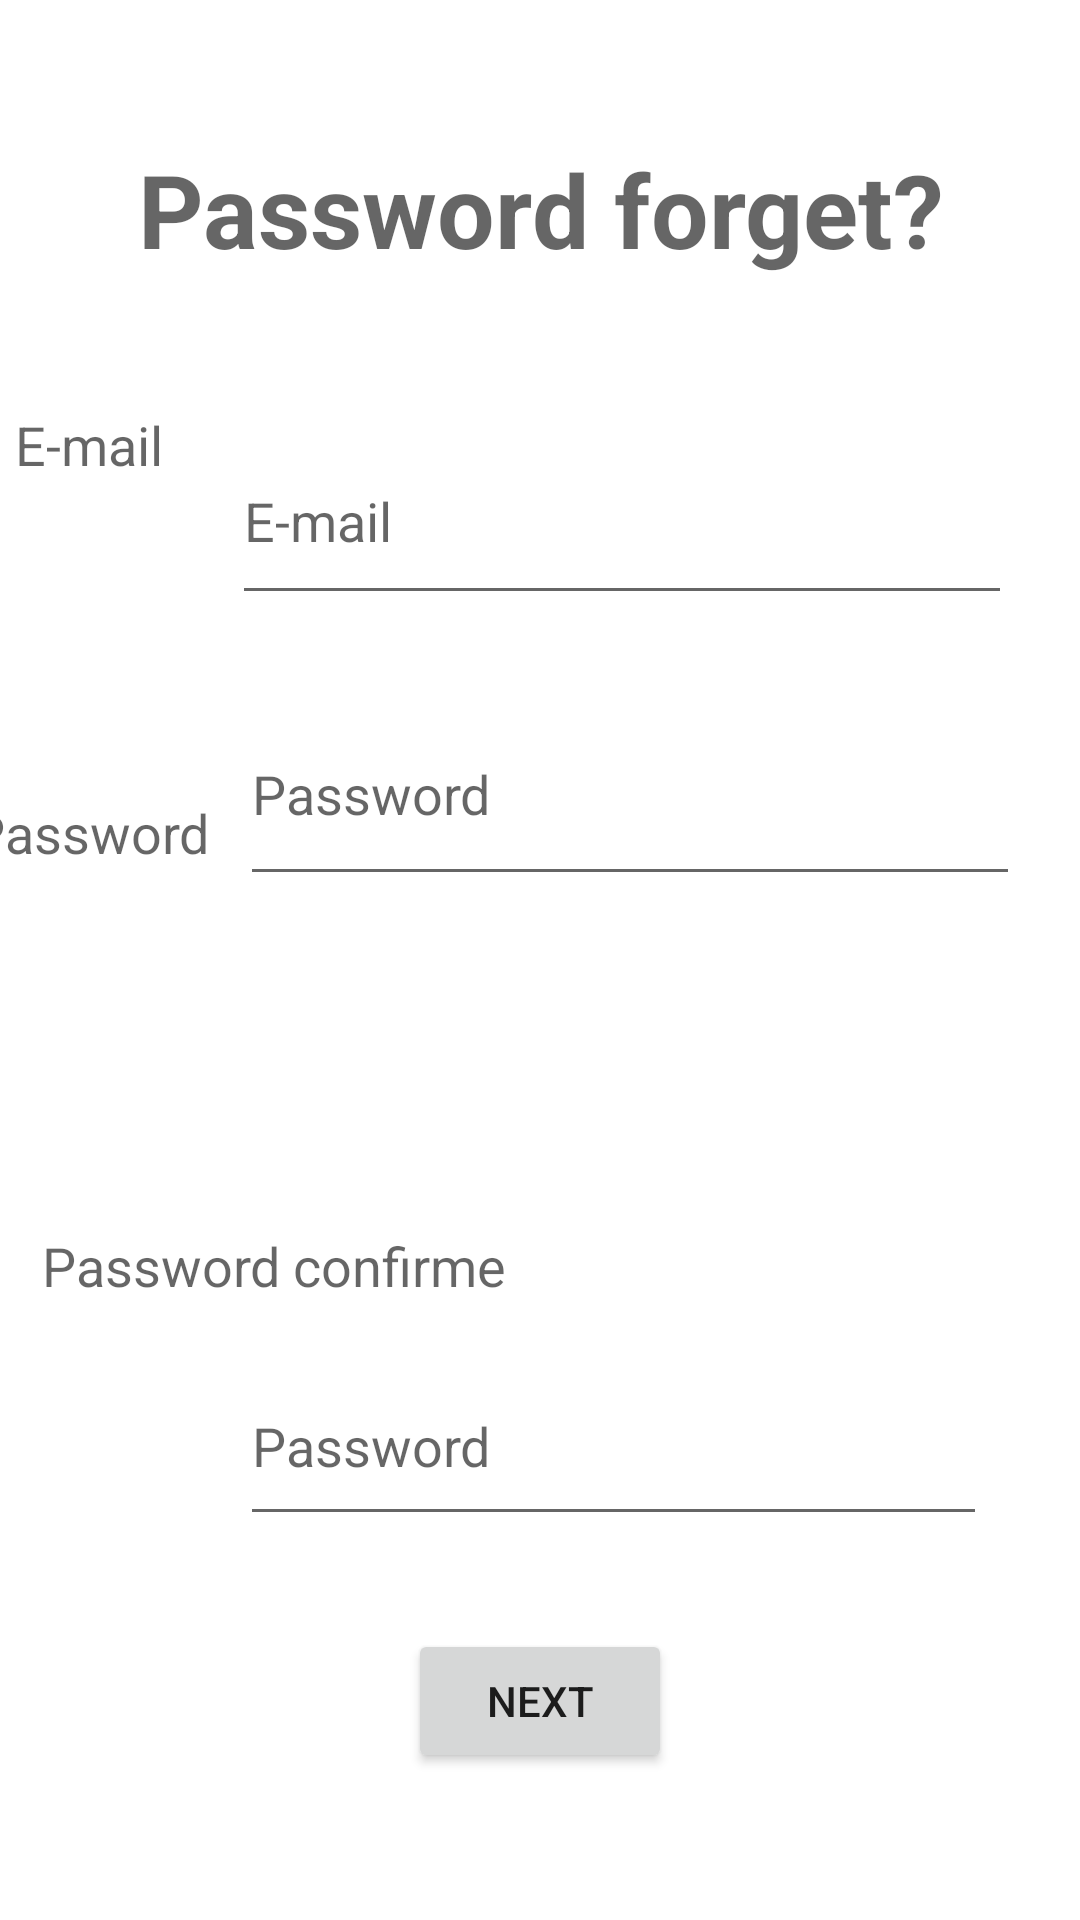

The Android layout XML behind this screen, and the referenced resources:
<!-- AndroidManifest.xml: application theme Theme.MyNutriscanApplication -->
<!-- res/layout/activity_motdepasseoublie.xml -->
<?xml version="1.0" encoding="utf-8"?>
<androidx.constraintlayout.widget.ConstraintLayout xmlns:android="http://schemas.android.com/apk/res/android"
    xmlns:app="http://schemas.android.com/apk/res-auto"
    xmlns:tools="http://schemas.android.com/tools"
    android:layout_width="match_parent"
    android:layout_height="match_parent"
    tools:context=".MotdepasseoublieActivity">

    <TextView
        android:id="@+id/forgetpasstextView"
        android:layout_width="wrap_content"
        android:layout_height="wrap_content"
        android:layout_marginTop="36dp"
        android:layout_marginBottom="36dp"
        android:text="@string/password_forget"
        android:textAlignment="center"
        android:textAppearance="@style/TextAppearance.AppCompat.Display1"
        android:textStyle="bold"
        app:layout_constraintBottom_toTopOf="@+id/editTextTextEmailAddress3"
        app:layout_constraintEnd_toEndOf="parent"
        app:layout_constraintStart_toStartOf="parent"
        app:layout_constraintTop_toTopOf="parent" />

    <TextView
        android:id="@+id/emailtextView"
        android:layout_width="wrap_content"
        android:layout_height="wrap_content"
        android:layout_marginStart="36dp"
        android:layout_marginTop="136dp"
        android:layout_marginEnd="23dp"
        android:text="@string/courriel"
        android:textAppearance="@style/TextAppearance.AppCompat.Medium"
        app:layout_constraintEnd_toStartOf="@+id/editTextTextEmailAddress3"
        app:layout_constraintStart_toStartOf="parent"
        app:layout_constraintTop_toTopOf="parent" />

    <EditText
        android:id="@+id/editTextTextEmailAddress3"
        android:layout_width="260dp"
        android:layout_height="66dp"
        android:layout_marginEnd="54dp"
        android:layout_marginBottom="424dp"
        android:ems="10"
        android:hint="@string/courriel"
        android:inputType="textEmailAddress"
        app:layout_constraintBottom_toBottomOf="parent"
        app:layout_constraintEnd_toEndOf="parent"
        app:layout_constraintStart_toEndOf="@+id/emailtextView"
        app:layout_constraintTop_toBottomOf="@+id/forgetpasstextView" />

    <EditText
        android:id="@+id/editTextTextPassword4"
        android:layout_width="260dp"
        android:layout_height="71dp"
        android:layout_marginTop="64dp"
        android:layout_marginEnd="46dp"
        android:layout_marginBottom="60dp"
        android:ems="10"
        android:hint="@string/password"
        android:inputType="textPassword"
        app:layout_constraintBottom_toTopOf="@+id/editTextTextPassword5"
        app:layout_constraintEnd_toEndOf="parent"
        app:layout_constraintStart_toEndOf="@+id/passtextView"
        app:layout_constraintTop_toBottomOf="@+id/emailtextView"
        app:layout_constraintVertical_bias="0.035" />

    <EditText
        android:id="@+id/editTextTextPassword5"
        android:layout_width="0dp"
        android:layout_height="63dp"
        android:layout_marginStart="10dp"
        android:layout_marginEnd="11dp"
        android:layout_marginBottom="128dp"
        android:ems="10"
        android:hint="@string/password"
        android:inputType="textPassword"
        app:layout_constraintBottom_toBottomOf="parent"
        app:layout_constraintEnd_toEndOf="@+id/editTextTextPassword4"
        app:layout_constraintHorizontal_bias="0.0"
        app:layout_constraintStart_toEndOf="@+id/passtextView" />

    <TextView
        android:id="@+id/passtextView"
        android:layout_width="wrap_content"
        android:layout_height="wrap_content"
        android:layout_marginStart="16dp"
        android:layout_marginEnd="10dp"
        android:layout_marginBottom="9dp"
        android:text="@string/password"
        android:textAppearance="@style/TextAppearance.AppCompat.Medium"
        app:layout_constraintBottom_toBottomOf="@+id/editTextTextPassword4"
        app:layout_constraintEnd_toStartOf="@+id/editTextTextPassword4"
        app:layout_constraintStart_toStartOf="parent" />

    <TextView
        android:id="@+id/passconfirmetextView"
        android:layout_width="wrap_content"
        android:layout_height="wrap_content"
        android:layout_marginStart="14dp"
        android:layout_marginBottom="15dp"
        android:text="@string/password_confirme"
        android:textAppearance="@style/TextAppearance.AppCompat.Medium"
        app:layout_constraintBottom_toTopOf="@+id/editTextTextPassword5"
        app:layout_constraintStart_toStartOf="parent" />

    <Button
        android:id="@+id/next2button"
        android:layout_width="wrap_content"
        android:layout_height="wrap_content"
        android:layout_marginBottom="49dp"
        android:text="@string/next"
        app:layout_constraintBottom_toBottomOf="parent"
        app:layout_constraintEnd_toEndOf="parent"
        app:layout_constraintStart_toStartOf="parent" />
</androidx.constraintlayout.widget.ConstraintLayout>
<!-- resources referenced by this layout -->
<resources>
  <string name="courriel">E-mail</string>
  <string name="next">Next</string>
  <string name="password">Password</string>
  <string name="password_confirme">Password confirme</string>
  <string name="password_forget">Password forget?</string>
  <style name="Theme.MyNutriscanApplication" parent="Theme.MaterialComponents.DayNight.DarkActionBar">
          
          <item name="colorPrimary">@color/purple_500</item>
          <item name="colorPrimaryVariant">@color/purple_700</item>
          <item name="colorOnPrimary">@color/white</item>
          
          <item name="colorSecondary">@color/teal_200</item>
          <item name="colorSecondaryVariant">@color/teal_700</item>
          <item name="colorOnSecondary">@color/black</item>
          
          <item name="android:statusBarColor">?attr/colorPrimaryVariant</item>
          
      </style>
  <!-- not gathered from this repository: default colours our renderer supplied (Android Studio template values) -->
  <color name="purple_500">#FF6200EE</color>
  <color name="purple_700">#FF3700B3</color>
  <color name="teal_200">#FF03DAC5</color>
  <color name="teal_700">#FF018786</color>
  <color name="black">#FF000000</color>
  <color name="white">#FFFFFFFF</color>
</resources>
